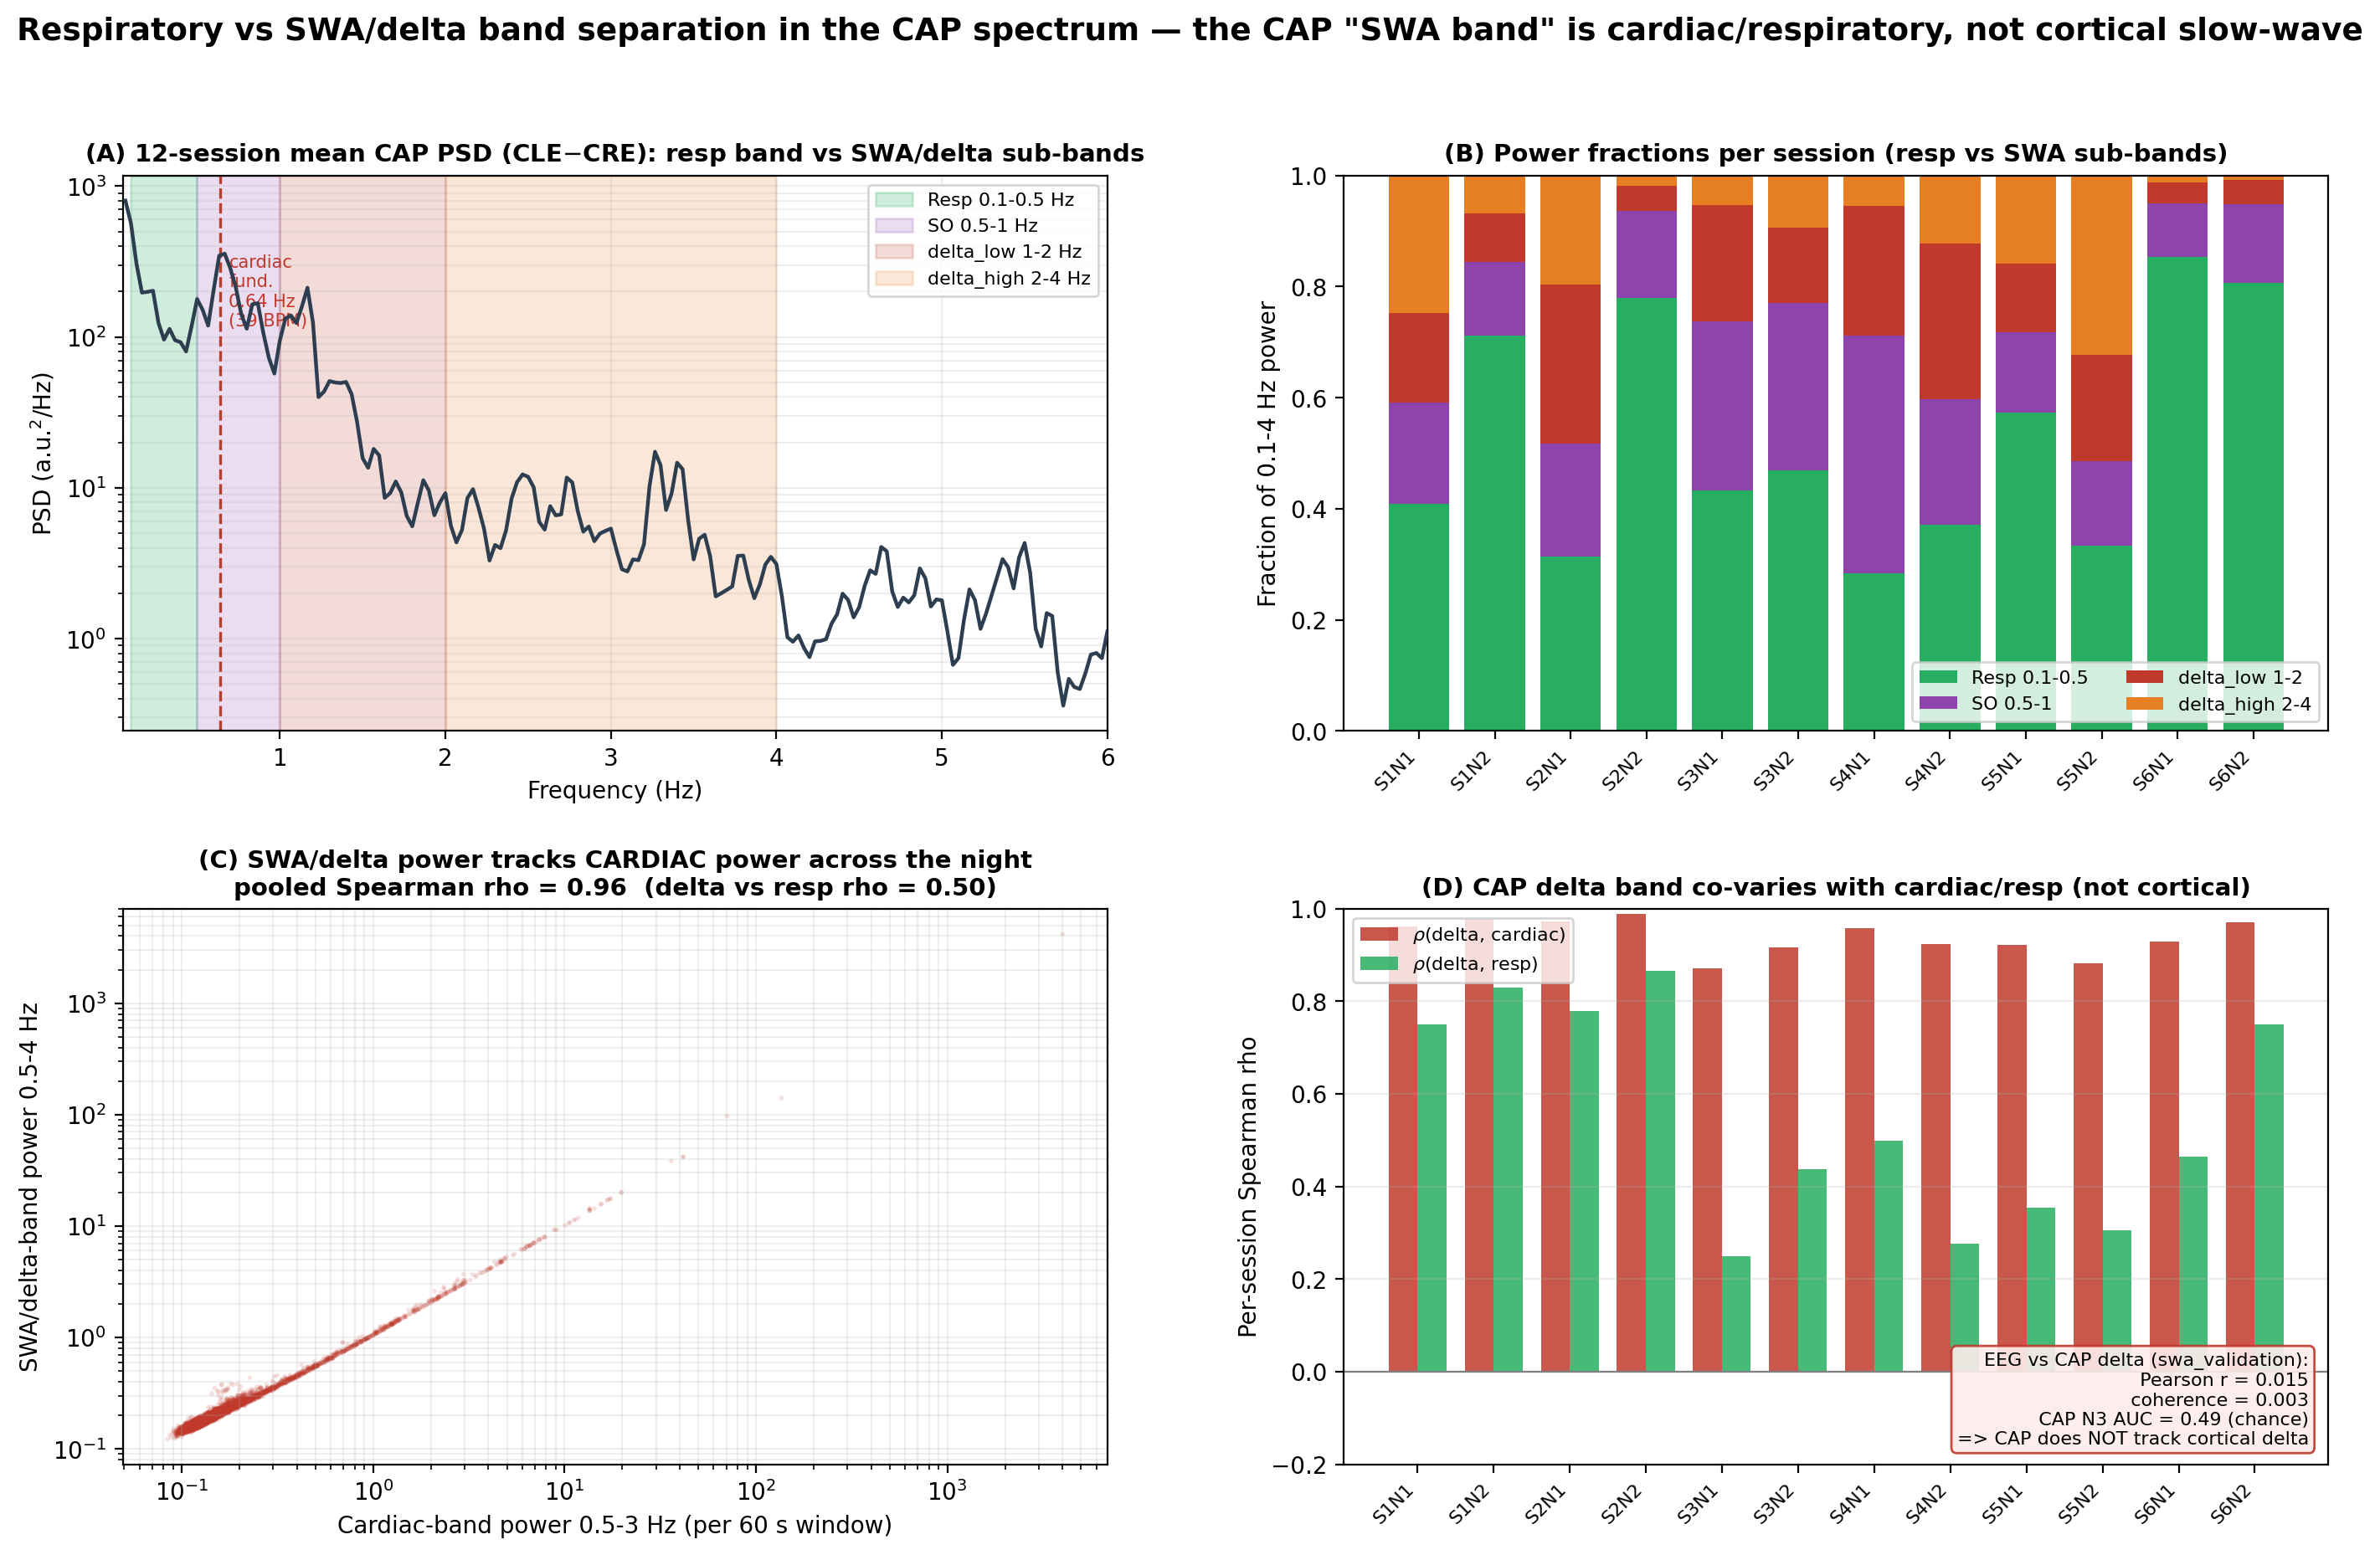

Source data for this figure (header and first rows):
session, subject, night, resp_frac, swa_frac, SO_frac, delta_low_frac, delta_high_frac, card_over_swa, f_resp_peak_hz, f_swa_peak_hz, f_card_hz, f_card_bpm, f_trough_hz, sep_ratio, harm_frac_cardiac, rho_delta_cardiac, rho_delta_resp, rho_deltahigh_cardiac, rho_deltahigh_resp, n_windows
S1N1, OS001, 1, 0.4095, 0.5905, 0.1819, 0.1615, 0.2472, 0.832, 0.1, 0.533, 0.6, 36.0, 0.5, 1.01, 0.937, 0.961, 0.75, 0.672, 0.474, 811
S1N2, OS001, 2, 0.7121, 0.2879, 0.1318, 0.0872, 0.0689, 0.9154, 0.1, 0.5, 0.6, 36.0, 0.433, 1.11, 0.934, 0.978, 0.829, 0.689, 0.545, 831
S2N1, OS002, 1, 0.3132, 0.6868, 0.2037, 0.286, 0.197, 0.9232, 0.1, 0.867, 0.867, 52.0, 0.6, 1.09, 0.852, 0.973, 0.779, 0.624, 0.417, 794
S2N2, OS002, 2, 0.7799, 0.2201, 0.1559, 0.0459, 0.0184, 0.9771, 0.1, 0.5, 0.667, 40.0, 0.4, 3.86, 0.854, 0.989, 0.865, 0.766, 0.592, 680
S3N1, OS003, 1, 0.4331, 0.5669, 0.3039, 0.2103, 0.0527, 0.9757, 0.1, 0.5, 0.6, 36.0, 0.267, 1.61, 0.847, 0.872, 0.249, 0.401, -0.002, 699
S3N2, OS003, 2, 0.4694, 0.5306, 0.3011, 0.1359, 0.0936, 0.9379, 0.133, 0.5, 0.6, 36.0, 0.5, 1.0, 0.966, 0.917, 0.437, 0.483, 0.098, 914
S4N1, OS004, 1, 0.2843, 0.7157, 0.428, 0.2325, 0.0551, 0.9652, 0.1, 0.667, 0.667, 40.0, 0.433, 5.06, 1.0, 0.958, 0.499, 0.829, 0.403, 596
S4N2, OS004, 2, 0.3716, 0.6284, 0.2258, 0.2805, 0.1222, 0.9338, 0.1, 0.5, 0.6, 36.0, 0.367, 1.07, 1.0, 0.923, 0.277, 0.632, 0.122, 670
S5N1, OS005, 1, 0.573, 0.427, 0.1451, 0.1232, 0.1586, 0.8154, 0.1, 0.567, 0.7, 42.0, 0.5, 1.31, 0.856, 0.921, 0.355, 0.474, 0.019, 465
S5N2, OS005, 2, 0.3329, 0.6671, 0.152, 0.1914, 0.3237, 0.7702, 0.1, 0.5, 0.6, 36.0, 0.5, 1.0, 0.912, 0.882, 0.305, 0.439, 0.011, 526
S6N1, OS006, 1, 0.8529, 0.1471, 0.0962, 0.0381, 0.0128, 0.9651, 0.1, 0.5, 0.6, 36.0, 0.5, 1.0, 0.97, 0.929, 0.465, 0.597, 0.235, 528
S6N2, OS006, 2, 0.8068, 0.1932, 0.1408, 0.0447, 0.0077, 0.9861, 0.1, 0.5, 0.6, 36.0, 0.467, 1.06, 1.0, 0.97, 0.75, 0.804, 0.58, 605
